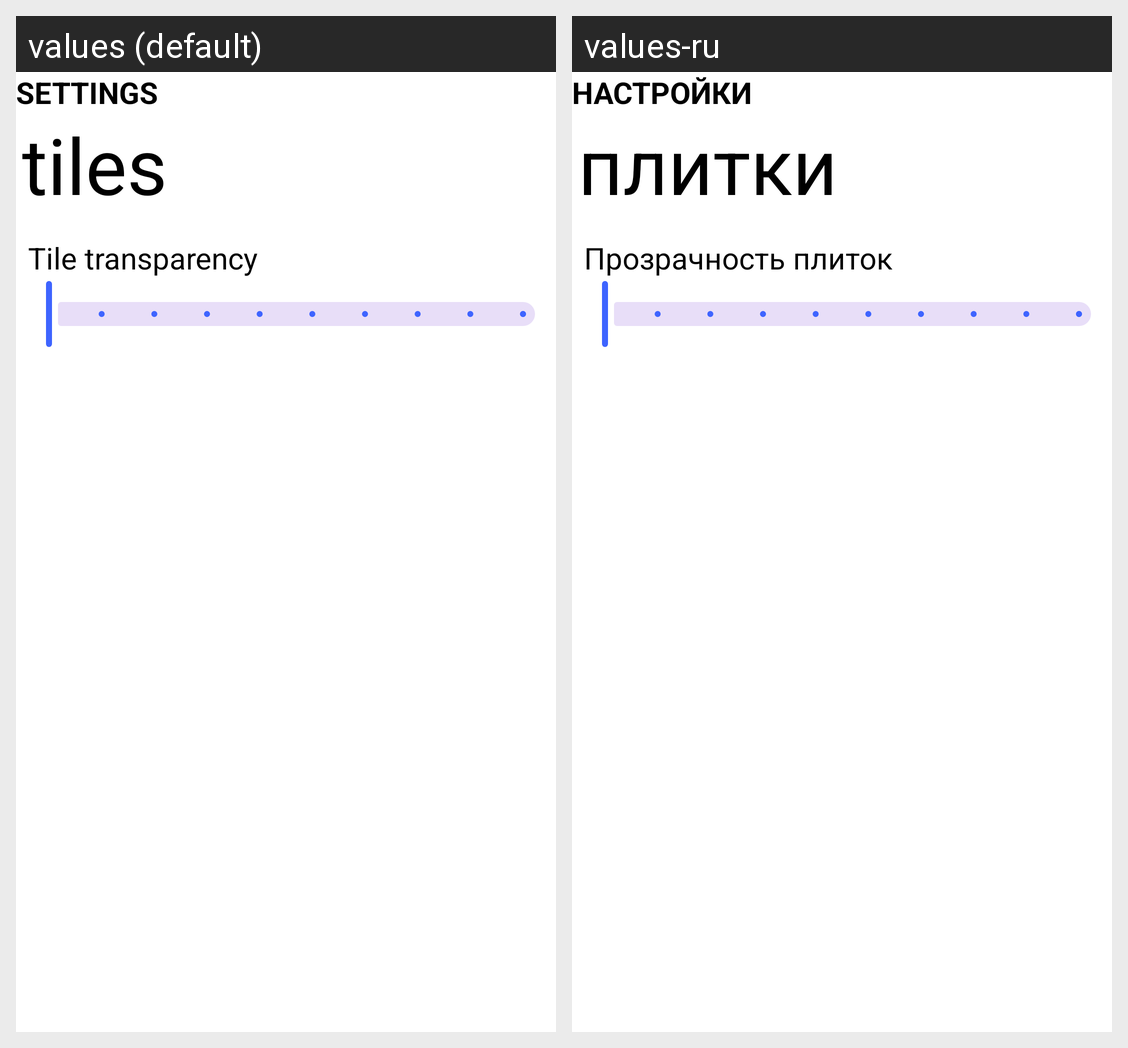

For this localized Android screen grid, give each drawn string resource with its value in every locale shown.
Android screen res/layout/launcher_settings_tiles.xml rendered under 2 locales, left to right: values (default), values-ru. Device: Nexus 5 (rendered at 1080×1920; each locale shown at half size, 540×960, under a caption strip naming it); theme AppTheme.Cobalt.
Strings drawn on this screen, with the default value and each locale's value (text and hints the layout hard-codes, and strings that could not be matched under every locale, appear in the picture but are not listed):

settings
  values: SETTINGS
  values-ru: НАСТРОЙКИ

tiles
  values: tiles
  values-ru: плитки

tile_transparency
  values: Tile transparency
  values-ru: Прозрачность плиток
